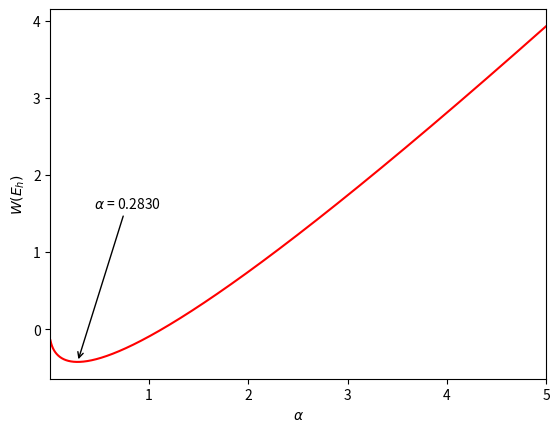

Reproduce this figure in Python.
"""
Practice Session 1 -  Problem 1
Finding optimized parameters and energy for GTO.
[redacted]
"""

import numpy as np
import matplotlib.pyplot as plt
from time import time
to = time()

pi = np.pi

# GTO integrals as a function of the exponent
def Sij(a1,a2): return (pi/(a1+a2))**(3/2)
def Tij(a1,a2): return 3*(a1*a2*pi**(3/2))/((a1+a2)**(5/2))
def Vij(a1,a2): return -2*pi/(a1+a2)
def Wij(a1,a2): return (Tij(a1,a2)+Vij(a1,a2))/Sij(a1,a2)

# Range of alphas exponents
a = np.linspace(0.01,5,10000)

# Computed W array for all alphas
W = Wij(a,a)

# Optimized parameters
minW = np.min(W)
minWi = np.argmin(W)
mina = a[minWi]

# Printing Results
real_energy = -0.5
err = 100*abs((minW-real_energy)/real_energy)
print(f"Optimal exponent for GTO 1s orbital:  {mina:.8f}")
print(f"Energy with optimal exponent:        {minW:.8f} a.u")
print(f"Relative error: {err:.2f} %")

# Ploting W(alpha) vas alpha
plt.plot(a,W,c="r")
plt.annotate(
# Label and coordinate
f'$\\alpha$ = {mina:.4f}', xy=(mina, minW),xytext=(mina+0.5, minW+2) ,
horizontalalignment="center",
# Custom arrow
arrowprops=dict(arrowstyle='->',lw=1)
)
plt.ylabel("$W (E_h)$");plt.xlabel("$\\alpha$")
plt.xlim(a[0],a[-1])

plt.savefig("p1.jpg",dpi=600)

tf = time()
print(f"\nProcess finished in {tf-to:.2f}s.")
plt.show()